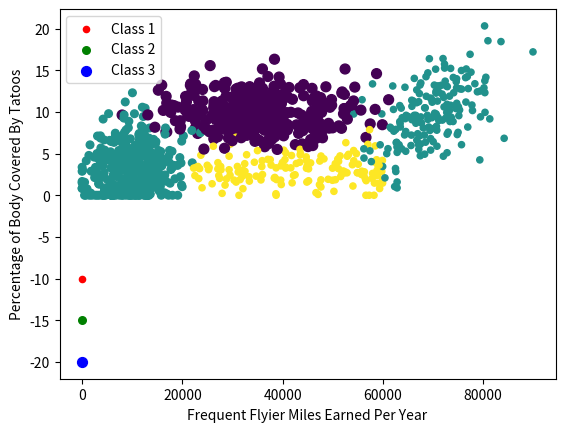

Write Python code to recreate this figure.

from numpy import *
import matplotlib
import matplotlib.pyplot as plt
from matplotlib.patches import Rectangle


n = 1000 #number of points to create
xcord = zeros((n))
ycord = zeros((n))
markers =[]
colors =[]
fw = open('testSet.txt','w')
for i in range(n):
    [r0,r1] = random.standard_normal(2)
    myClass = random.uniform(0,1)
    if (myClass <= 0.16):
        fFlyer = random.uniform(22000, 60000)
        tats = 3 + 1.6*r1
        markers.append(20)
        colors.append(2.1)
        classLabel = 1 #'didntLike'
        print(("%d, %f, class1") % (fFlyer, tats))
    elif ((myClass > 0.16) and (myClass <= 0.33)):
        fFlyer = 6000*r0 + 70000
        tats = 10 + 3*r1 + 2*r0
        markers.append(20)
        colors.append(1.1)
        classLabel = 1 #'didntLike'
        print(("%d, %f, class1") % (fFlyer, tats))
    elif ((myClass > 0.33) and (myClass <= 0.66)):
        fFlyer = 5000*r0 + 10000
        tats = 3 + 2.8*r1
        markers.append(30)
        colors.append(1.1)
        classLabel = 2 #'smallDoses'
        print(("%d, %f, class2") % (fFlyer, tats))
    else:
        fFlyer = 10000*r0 + 35000
        tats = 10 + 2.0*r1
        markers.append(50)
        colors.append(0.1)
        classLabel = 3 #'largeDoses'
        print(("%d, %f, class3") % (fFlyer, tats))
    if (tats < 0): tats =0
    if (fFlyer < 0): fFlyer =0
    xcord[i] = fFlyer; ycord[i]=tats
    fw.write("%d\t%f\t%f\t%d\n" % (fFlyer, tats, random.uniform(0.0, 1.7), classLabel))

fw.close()
fig = plt.figure()
ax = fig.add_subplot(111)
ax.scatter(xcord,ycord, c=colors, s=markers)
type1 = ax.scatter([-10], [-10], s=20, c='red')
type2 = ax.scatter([-10], [-15], s=30, c='green')
type3 = ax.scatter([-10], [-20], s=50, c='blue')
ax.legend([type1, type2, type3], ["Class 1", "Class 2", "Class 3"], loc=2)
#ax.axis([-5000,100000,-2,25])
plt.xlabel('Frequent Flyier Miles Earned Per Year')
plt.ylabel('Percentage of Body Covered By Tatoos')
plt.show()
